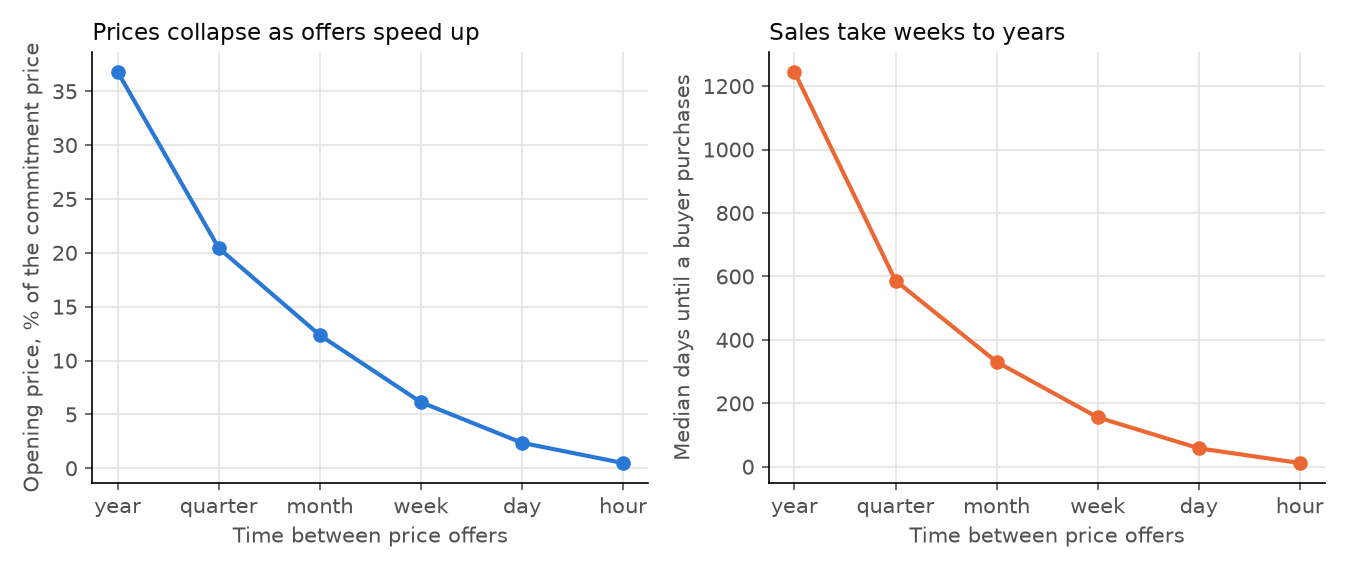

The data file committed next to this chart (first rows):
offer_interval, days_between_offers, annual_rate, delta_per_offer, share_settling_per_offer, opening_price_share_of_top_value, opening_price_vs_commitment_price, seller_profit_vs_commitment, median_days_to_sale, mean_days_to_sale
once a year, 365.0, 0.05215, 0.9492, 0.184, 0.184, 0.3679, 0.3679, 1245, 1619
once a quarter, 91.25, 0.05215, 0.987, 0.1022, 0.1022, 0.2044, 0.2044, 586.8, 801.8
once a month, 30.4, 0.05215, 0.9957, 0.06177, 0.06177, 0.1235, 0.1235, 330.5, 461.8
once a week, 7.0, 0.05215, 0.999, 0.03065, 0.03065, 0.0613, 0.0613, 155.9, 221.4
once a day, 1.0, 0.05215, 0.9999, 0.01181, 0.01181, 0.02362, 0.02362, 58.34, 83.66
once an hour, 0.04167, 0.05215, 1, 0.002434, 0.002434, 0.004868, 0.004868, 11.85, 17.08
